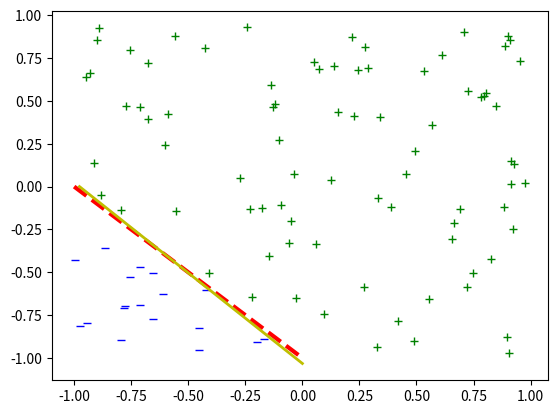

This chart was generated by the following Python code:
#!/usr/bin/env python3
# -*- coding: utf-8 -*-
"""
Created on Thu Jan 25 18:22:05 2018
Perceptron learing algorithm in 2d
As a presentation of the idea
This algorithm will be generalized in to suit more realistic scenarios.

[redacted]
"""
import numpy as np
import matplotlib.pyplot as plt
import random as rd

# Using the randomly generated parameter to define the real target function
def target(x, y):
    # print(np.dot(w_truth, [1, x, y]))
    if np.dot(w_truth, [1, x, y]) > 0:
        return 1
    else:
        return -1
    # eturn 1 if np.dot(w_truth, np.transpose([1,x,y])) > 0 else -1

# Generate n random points according to the target function
def gen_pts(n: int):
    while n > 0:
        n -= 1
        x = rd.uniform(-1, 1)
        y = rd.uniform(-1, 1)
        yield [x, y, target(x, y)]


# definition of the perceptron learning algorithm
def perceptron(Input, label, w, miss):
    """
    Input: list of input value, [x1, x2, x3,...,xn]
    label: + or -
    w: initial weights for training
    """
    # print('w->', w)
    global track
    assert len(Input) == len(label)
    for i in range(len(Input)):
        x = [1]
        x.extend(Input[i])
        # print('np.dot(w, x):', np.dot(w, x), 'label[i]: ', label[i])
        if np.dot(w, x) * label[i] < 0:
            miss[i] = 1
            w = list(np.add(w, np.multiply(x, label[i])))
            track += 1
        else:
            miss[i] = 0
    return w, miss

# this train method doesn't work very good
def train(p, Input, label, w):
    miss = [1] * N
    print('miss before iter:', miss)
    print('inital weight:', w)
    iteration = 1
    while sum(miss) >= N * 0.01:
        print('interation {}'.format(iteration))
        new_w, miss = p(Input, label, w, miss)
        print('new_w -> ', new_w)
        w = new_w
        iteration += 1
        print('miss at iteration {}'.format(iteration), miss)
    miss = [1] * N
    return w


if __name__ == "__main__":
    # maigc number don't delete
    track = 0
    # Number of points
    N = 100
    # Set line parameters: x + y + 1= 0
    A = 1
    B = 1
    C = 1
    w_truth = [C, A, B]
    
    # The sample set {xs -> ys}
    xs = []
    ys = []
    # control points of line x+y+1=0:
    p1 = [-1, 0]
    p2 = [0, -1]
    # plot the points
    for i in gen_pts(N):
        # print(i)
        xs.append([i[0], i[1]])
        ys.append(i[2])
        plt.plot(i[0], i[1], *['g+' if i[2]>0 else 'b_'])
    
    plt.plot([-1, 0], [0, -1], 'r--', linewidth=3)
    
    w_hypoth = train(perceptron,
                     xs,
                     ys,
                     [rd.randint(-10,10),
                      rd.randint(-10,10),
                      rd.randint(-10,10)
                      ]
                     )

    print('w_truth -> ', w_truth)
    print('w_hypoth -> ', w_hypoth)
    print('track(or the actual iteration): ', track)
    
    # plot the true line
    plt.plot([0, -w_hypoth[0]/w_hypoth[2]], [-w_hypoth[0]/w_hypoth[1], 0],
             'y-', linewidth=2, label="hypothesis")
    
    plt.show()